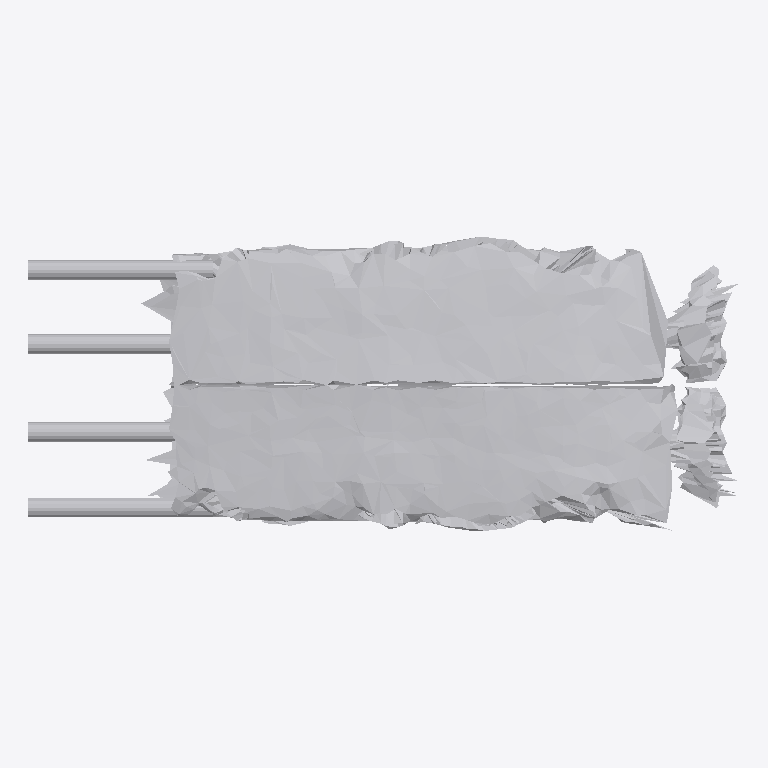
Plan cut of the same IFC building model at storey 'Ground Floor' (level 0.00 m, cut at 1.40 m), seen from above with north up, elements coloured by IFC class: 1 other element (light grey). No cut surface shows.
Extent 1.0 m × 0.4 m × 0.1 m (x, y, z). Storeys (1): Ground Floor at 0.00 m. Elements (1): 1 IfcFurniture.

HEADER;
FILE_DESCRIPTION(('ViewDefinition [CoordinationView]'),'2;1');
FILE_NAME('','2026-07-12T07:14:46',(''),(''),'IfcOpenShell 0.8.0','IfcOpenShell 0.8.0','');
FILE_SCHEMA(('IFC4'));
ENDSEC;
DATA;
#17=IFCPROJECT('34XNb4MCn1v9sWqGkhvTf7',#5,'Office Project',$,$,$,$,(#15),#10);
#20=IFCSITE('3BO8lVd5b4IuAF05n8TPCt',#5,'Site',$,$,#19,$,$,.ELEMENT.,$,$,$,$,$);
#22=IFCBUILDING('03VpZhMvL0ZO_Og0CcD1Ue',#5,'Building',$,$,#21,$,$,.ELEMENT.,$,$,$);
#24=IFCBUILDINGSTOREY('1F6caswLD0zOLRf_5k6mLY',#5,'Ground Floor',$,$,#23,$,$,.ELEMENT.,0.0);
#35=IFCFURNITURE('1MkvmArlfCdwGCPFZliQwE',#5,'list08_side_table',$,$,#34,#31,$,$);
ENDSEC;
